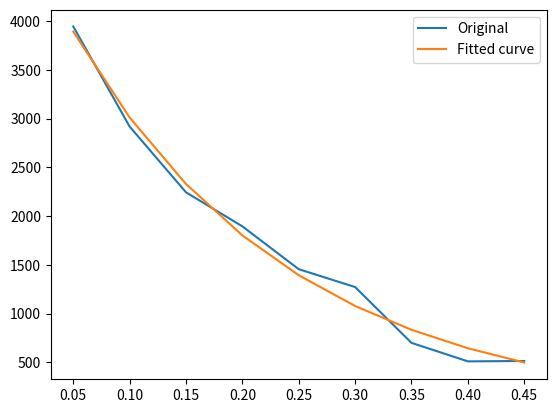

Python code for this plot:
import numpy as np 
from scipy.optimize import curve_fit
import matplotlib.pyplot as plt
import pandas as pd

Althickness=np.array([.05,.1,.15,.2,.25,.3,.35,.4,.45],dtype='float64')
counts=[3944,2918,2244,1895,1456,1273,701,511,515]
def mapping(Althickness,I0,a):
    return (I0*(np.exp(-a*Althickness)))
args,covar=curve_fit(mapping,Althickness,counts)
print("Arguments:",args)
I0,a=args[0],args[1]
e=np.exp(-a*Althickness)
y_fit=I0*e


rho = 2710 #kg/m^3
Abscoeff=a/rho
print(Abscoeff)


plt.plot(Althickness,counts,label="Original")
plt.plot(Althickness,y_fit,label="Fitted curve")

plt.legend()
plt.show()